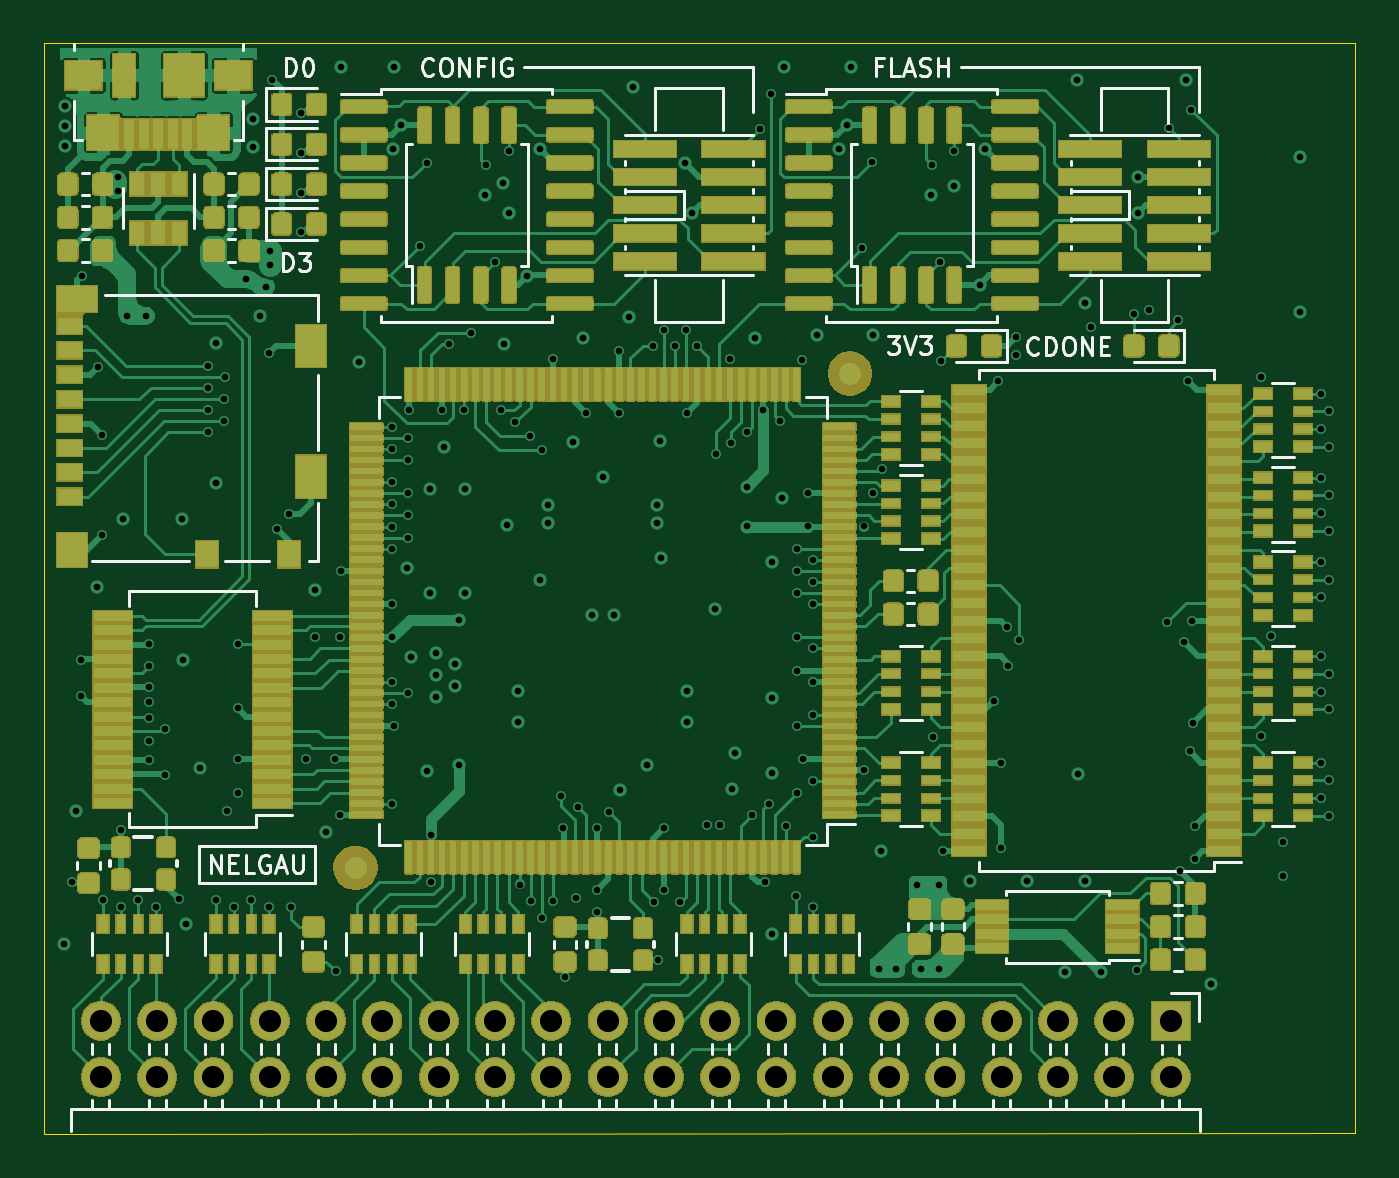
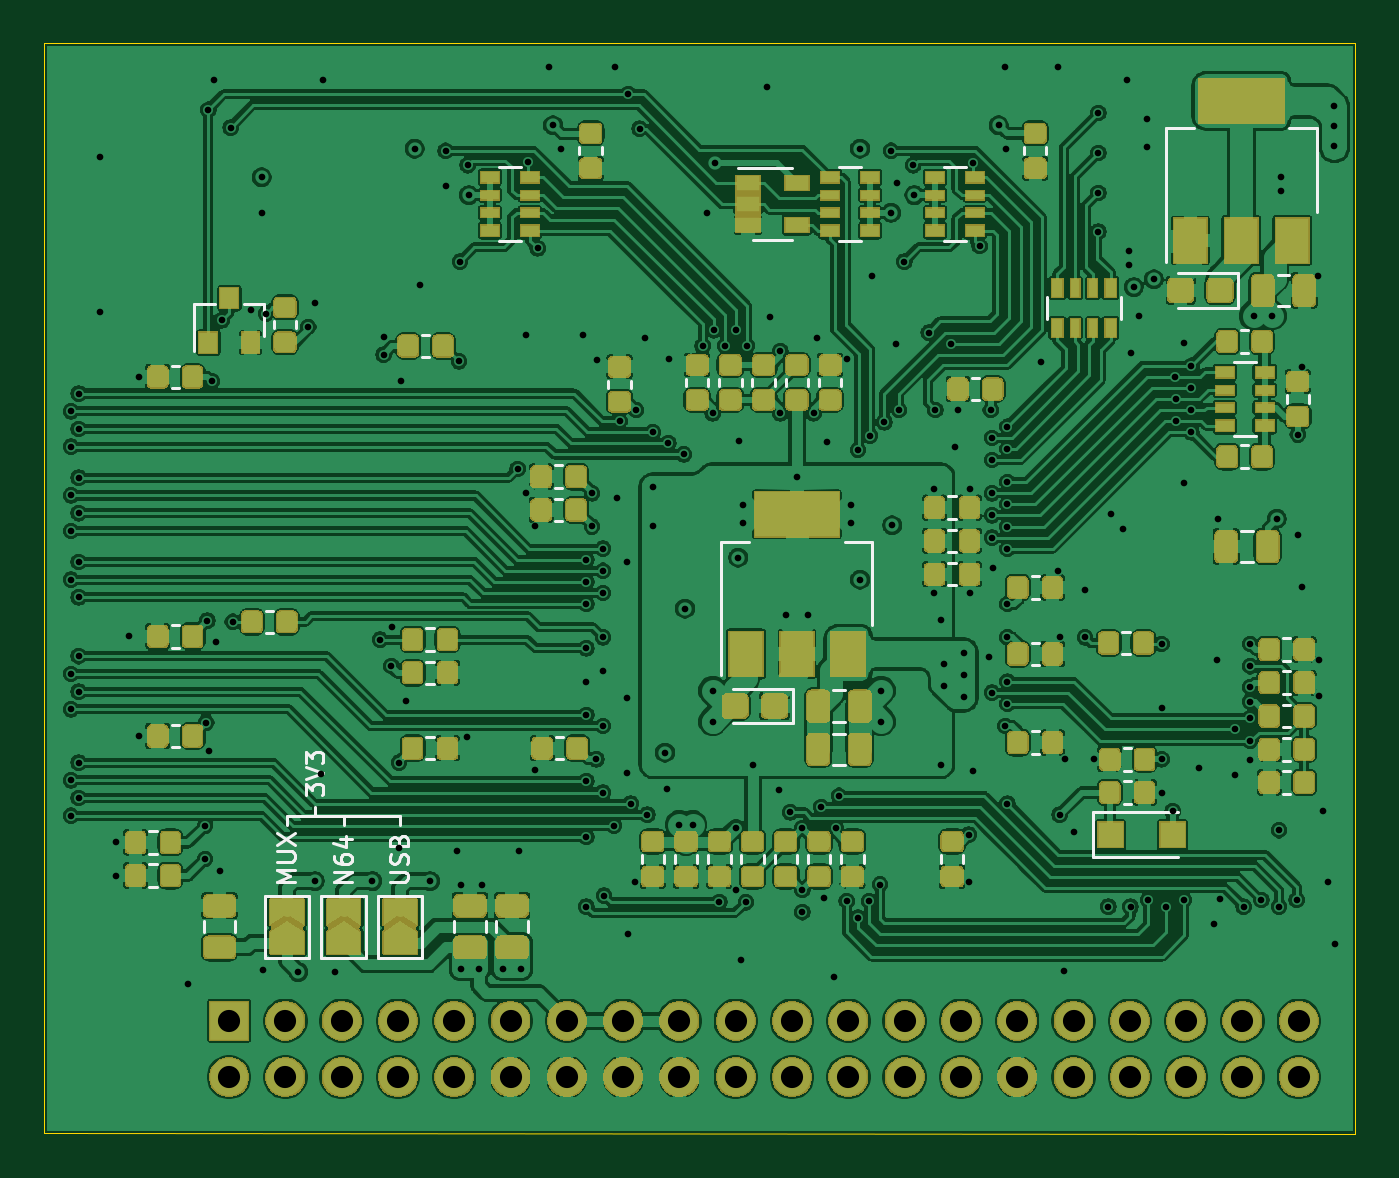
Circuit board: 13 layer files. Board 59.2 x 49.2 mm.
- bottom_copper: fpga-ice40-B_Cu.gbr (774134 bytes)
- bottom_mask: fpga-ice40-B_Mask.gbr (163841 bytes)
- paste: fpga-ice40-B_Paste.gbr (41333 bytes)
- bottom_silk: fpga-ice40-B_SilkS.gbr (12038 bytes)
- outline: fpga-ice40-Edge_Cuts.gbr (749 bytes)
- top_copper: fpga-ice40-F_Cu.gbr (203651 bytes)
- top_mask: fpga-ice40-F_Mask.gbr (249060 bytes)
- paste: fpga-ice40-F_Paste.gbr (90782 bytes)
- top_silk: fpga-ice40-F_SilkS.gbr (23320 bytes)
- inner_copper: fpga-ice40-In1(GND)_Cu.gbr (436943 bytes)
- inner_copper: fpga-ice40-In2(PWR)_Cu.gbr (551538 bytes)
- drill: fpga-ice40-NPTH.drl (304 bytes)
- drill: fpga-ice40-PTH.drl (6152 bytes)

=== bottom_copper: fpga-ice40-B_Cu.gbr (774134 bytes, source omitted) ===
=== bottom_mask: fpga-ice40-B_Mask.gbr (163841 bytes, source omitted) ===
=== paste: fpga-ice40-B_Paste.gbr (41333 bytes, source omitted) ===
=== bottom_silk: fpga-ice40-B_SilkS.gbr (12038 bytes, source omitted) ===
=== outline: fpga-ice40-Edge_Cuts.gbr ===
G04 #@! TF.GenerationSoftware,KiCad,Pcbnew,(5.1.6-0-10_14)*
G04 #@! TF.CreationDate,2020-08-15T08:11:16-07:00*
G04 #@! TF.ProjectId,fpga-ice40,66706761-2d69-4636-9534-302e6b696361,r0.1*
G04 #@! TF.SameCoordinates,Original*
G04 #@! TF.FileFunction,Profile,NP*
%FSLAX46Y46*%
G04 Gerber Fmt 4.6, Leading zero omitted, Abs format (unit mm)*
G04 Created by KiCad (PCBNEW (5.1.6-0-10_14)) date 2020-08-15 08:11:16*
%MOMM*%
%LPD*%
G01*
G04 APERTURE LIST*
G04 #@! TA.AperFunction,Profile*
%ADD10C,0.050000*%
G04 #@! TD*
G04 APERTURE END LIST*
D10*
X135850000Y-118150000D02*
X135850000Y-68950000D01*
X135850000Y-68950000D02*
X195000000Y-68950000D01*
X135850000Y-118150000D02*
X195000000Y-118130000D01*
X195000000Y-118130000D02*
X195000000Y-68950000D01*
M02*

=== top_copper: fpga-ice40-F_Cu.gbr (203651 bytes, source omitted) ===
=== top_mask: fpga-ice40-F_Mask.gbr (249060 bytes, source omitted) ===
=== paste: fpga-ice40-F_Paste.gbr (90782 bytes, source omitted) ===
=== top_silk: fpga-ice40-F_SilkS.gbr (23320 bytes, source omitted) ===
=== inner_copper: fpga-ice40-In1(GND)_Cu.gbr (436943 bytes, source omitted) ===
=== inner_copper: fpga-ice40-In2(PWR)_Cu.gbr (551538 bytes, source omitted) ===
=== drill: fpga-ice40-NPTH.drl ===
M48
; DRILL file {KiCad (5.1.6-0-10_14)} date Saturday, August 15, 2020 at 08:11:44 AM
; FORMAT={-:-/ absolute / inch / decimal}
; #@! TF.CreationDate,2020-08-15T08:11:44-07:00
; #@! TF.GenerationSoftware,Kicad,Pcbnew,(5.1.6-0-10_14)
; #@! TF.FileFunction,NonPlated,1,4,NPTH
FMAT,2
INCH
%
G90
G05
T0
M30

=== drill: fpga-ice40-PTH.drl (6152 bytes, source omitted) ===
